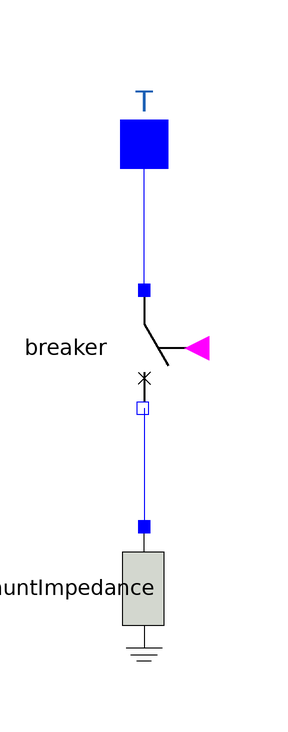

Above is the diagram view of the following Modelica model: its components placed by their Placement annotations and its connect equations drawn as lines.

model Fault
  import Modelica.Units.SI;
  import Modelica.ComplexMath.abs;
  import Modelica.ComplexMath.real;
  import Modelica.ComplexMath.imag;
  parameter Modelica.Units.SI.PerUnit R = 0 "fault series resistance";
  parameter Modelica.Units.SI.PerUnit X = 1e-3 "fault series reactance";
  parameter SI.Time t_on = 0.1 "fault application time";
  parameter SI.Time t_off = 0.2 "fault clearing time";
  Circuit.Interfaces.PositivePin T annotation(
    Placement(visible = true, transformation(origin = {0, 110}, extent = {{-10, -10}, {10, 10}}, rotation = 0), iconTransformation(origin = {-1.77636e-15, 100}, extent = {{-12, -12}, {12, 12}}, rotation = 0)));
  Modelica.Units.SI.PerUnit If "fault current magnitude";
  Boolean on "auxiliary " annotation(HideResult = true);
  Boolean off "auxiliary " annotation(HideResult = true);
  Basic.ShuntImpedance shuntImpedance(r = R, x = X) annotation(
    Placement(transformation(origin = {0, 36}, extent = {{-10, -10}, {10, 10}}, rotation = -90)));
protected
  Circuit.Switches.Breaker breaker annotation(
    Placement(visible = true, transformation(origin = {0, 76}, extent = {{-10, -10}, {10, 10}}, rotation = -90)));
initial equation
  breaker.open = true;
equation
  If = abs(T.i);
  on = time > t_on;
  off = time > t_off;
  when {on, off} then
    breaker.open = not pre(breaker.open);
  end when;
  connect(breaker.p, T) annotation(
    Line(points = {{0, 86}, {0, 110}}, color = {0, 0, 255}));
  connect(breaker.n, shuntImpedance.p) annotation(
    Line(points = {{0, 66}, {0, 46}}, color = {0, 0, 255}));
  annotation(
    Icon(coordinateSystem(grid = {0.5, 0.5}, initialScale = 0.1), graphics = {Rectangle(origin = {-15, -1}, extent = {{-45, 71}, {75, -71}}), Line(origin = {0, 86}, points = {{0, 16}, {0, -16}}), Polygon(origin = {-1, 0}, fillColor = {255, 255, 0}, fillPattern = FillPattern.Solid, lineThickness = 0.5, points = {{-11, 60}, {-31, 28}, {-11, 28}, {-31, -4}, {-11, -4}, {-29, -52}, {21, -4}, {7, -4}, {27, 28}, {9, 28}, {29, 60}, {-11, 60}})}),
    Diagram(coordinateSystem(grid = {0.5, 0.5})),
    __OpenModelica_commandLineOptions = "");
end Fault;